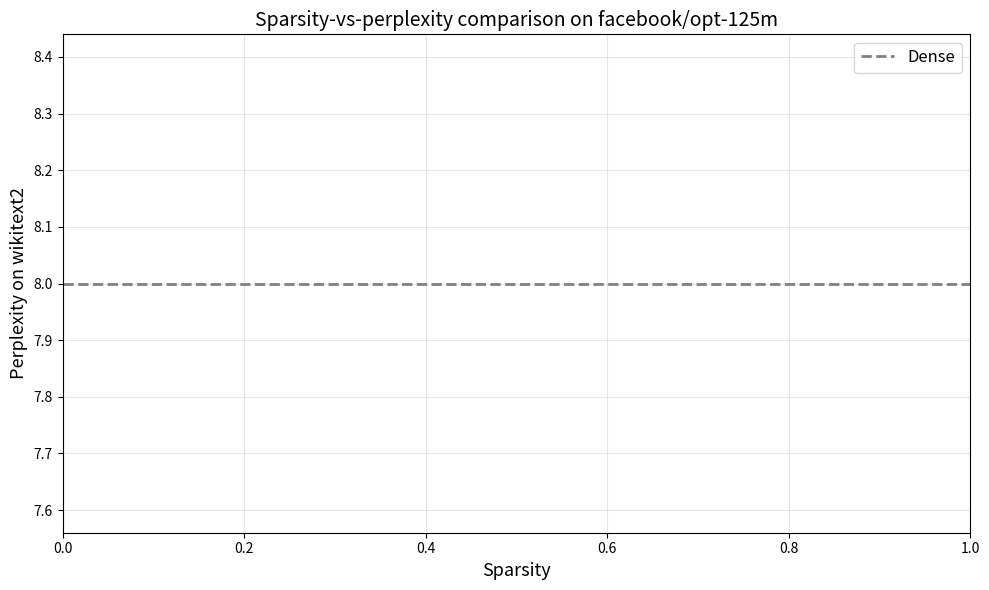

The script that saved this image:
import os
import subprocess
import re
import matplotlib.pyplot as plt
import numpy as np
from pathlib import Path

# Configuration
MODEL = "facebook/opt-125m"  # Change to opt-1.3b, opt-6.7b, etc. if you have resources
DATASET = "c4"  # Calibration dataset (c4, wikitext2, or ptb)
EVAL_DATASET = "wikitext2"  # Dataset to report perplexity on
DEVICE = "cuda:0"
SPARSITIES = [0.0, 0.1, 0.2, 0.3, 0.4, 0.5, 0.6, 0.7, 0.8]

print(f"Model: {MODEL}")
print(f"Calibration dataset: {DATASET}")
print(f"Evaluation dataset: {EVAL_DATASET}")
print(f"Sparsity levels: {SPARSITIES}")

# First, run the dense (unpruned) model
print("Running dense baseline...")
cmd = f"python opt.py {MODEL} {DATASET}"
print(f"Command: {cmd}")
result = subprocess.run(cmd, shell=True, capture_output=True, text=True)
print(result.stdout)
print(result.stderr)

# Run SparseGPT at different sparsity levels
sparsegpt_results = {}

for sparsity in SPARSITIES:
    if sparsity == 0.0:
        continue  # Skip 0.0, already done in dense baseline
    
    print(f"\n{'='*60}")
    print(f"Running SparseGPT with sparsity = {sparsity}")
    print('='*60)
    
    cmd = f"python opt.py {MODEL} {DATASET} --sparsity {sparsity}"
    result = subprocess.run(cmd, shell=True, capture_output=True, text=True)
    
    # Parse perplexity from output
    pattern = f"{EVAL_DATASET}.*?Perplexity: ([\d.]+)"
    match = re.search(pattern, result.stdout, re.DOTALL)
    if match:
        ppl = float(match.group(1))
        sparsegpt_results[sparsity] = ppl
        print(f"Perplexity: {ppl:.3f}")
    else:
        print("Could not parse perplexity")
        print(result.stdout[-500:])  # Print last 500 chars

print(f"\nSparseGPT results: {sparsegpt_results}")

# Run magnitude pruning at different sparsity levels
magnitude_results = {}

for sparsity in SPARSITIES:
    if sparsity == 0.0:
        continue
    
    print(f"\n{'='*60}")
    print(f"Running Magnitude Pruning with sparsity = {sparsity}")
    print('='*60)
    
    cmd = f"python opt.py {MODEL} {DATASET} --sparsity {sparsity} --gmp"
    result = subprocess.run(cmd, shell=True, capture_output=True, text=True)
    
    # Parse perplexity
    pattern = f"{EVAL_DATASET}.*?Perplexity: ([\d.]+)"
    match = re.search(pattern, result.stdout, re.DOTALL)
    if match:
        ppl = float(match.group(1))
        magnitude_results[sparsity] = ppl
        print(f"Perplexity: {ppl:.3f}")
    else:
        print("Could not parse perplexity")
        print(result.stdout[-500:])

print(f"\nMagnitude results: {magnitude_results}")

# Plot the comparison
fig, ax = plt.subplots(figsize=(10, 6))

# Get dense baseline perplexity (should extract from step 2)
# For now, using sparsity=0 or the first result
dense_ppl = 8.0  # Replace with actual value from dense run

# Plot dense baseline
ax.axhline(y=dense_ppl, color='gray', linestyle='--', linewidth=2, label='Dense')

# Plot SparseGPT
if sparsegpt_results:
    sparsities_sg = sorted(sparsegpt_results.keys())
    ppls_sg = [sparsegpt_results[s] for s in sparsities_sg]
    ax.plot(sparsities_sg, ppls_sg, 'o-', color='#1f77b4', 
            linewidth=2, markersize=8, label='SparseGPT')

# Plot Magnitude
if magnitude_results:
    sparsities_mag = sorted(magnitude_results.keys())
    ppls_mag = [magnitude_results[s] for s in sparsities_mag]
    ax.plot(sparsities_mag, ppls_mag, 's-', color='#ff7f0e', 
            linewidth=2, markersize=8, label='Magnitude')

ax.set_xlabel('Sparsity', fontsize=13)
ax.set_ylabel(f'Perplexity on {EVAL_DATASET}', fontsize=13)
ax.set_title(f'Sparsity-vs-perplexity comparison on {MODEL}', fontsize=14)
ax.legend(fontsize=12)
ax.grid(True, alpha=0.3)

plt.tight_layout()
plt.savefig('sparsity_vs_perplexity_reproduction.png', dpi=150, bbox_inches='tight')
plt.show()

print("Plot saved to sparsity_vs_perplexity_reproduction.png")

import pandas as pd

# Create results dataframe
data = []
for sparsity in sorted(set(list(sparsegpt_results.keys()) + list(magnitude_results.keys()))):
    row = {'Sparsity': sparsity}
    if sparsity in sparsegpt_results:
        row['SparseGPT'] = sparsegpt_results[sparsity]
    if sparsity in magnitude_results:
        row['Magnitude'] = magnitude_results[sparsity]
    data.append(row)

df = pd.DataFrame(data)
print("\nResults Summary:")
print("="*60)
print(df.to_string(index=False))
print("="*60)

# Calculate improvement
if SPARSITIES[-1] in sparsegpt_results and SPARSITIES[-1] in magnitude_results:
    max_sparsity = SPARSITIES[-1]
    improvement = ((magnitude_results[max_sparsity] - sparsegpt_results[max_sparsity]) / 
                   magnitude_results[max_sparsity] * 100)
    print(f"\nAt {max_sparsity*100}% sparsity, SparseGPT achieves {improvement:.1f}% lower perplexity than Magnitude pruning")
